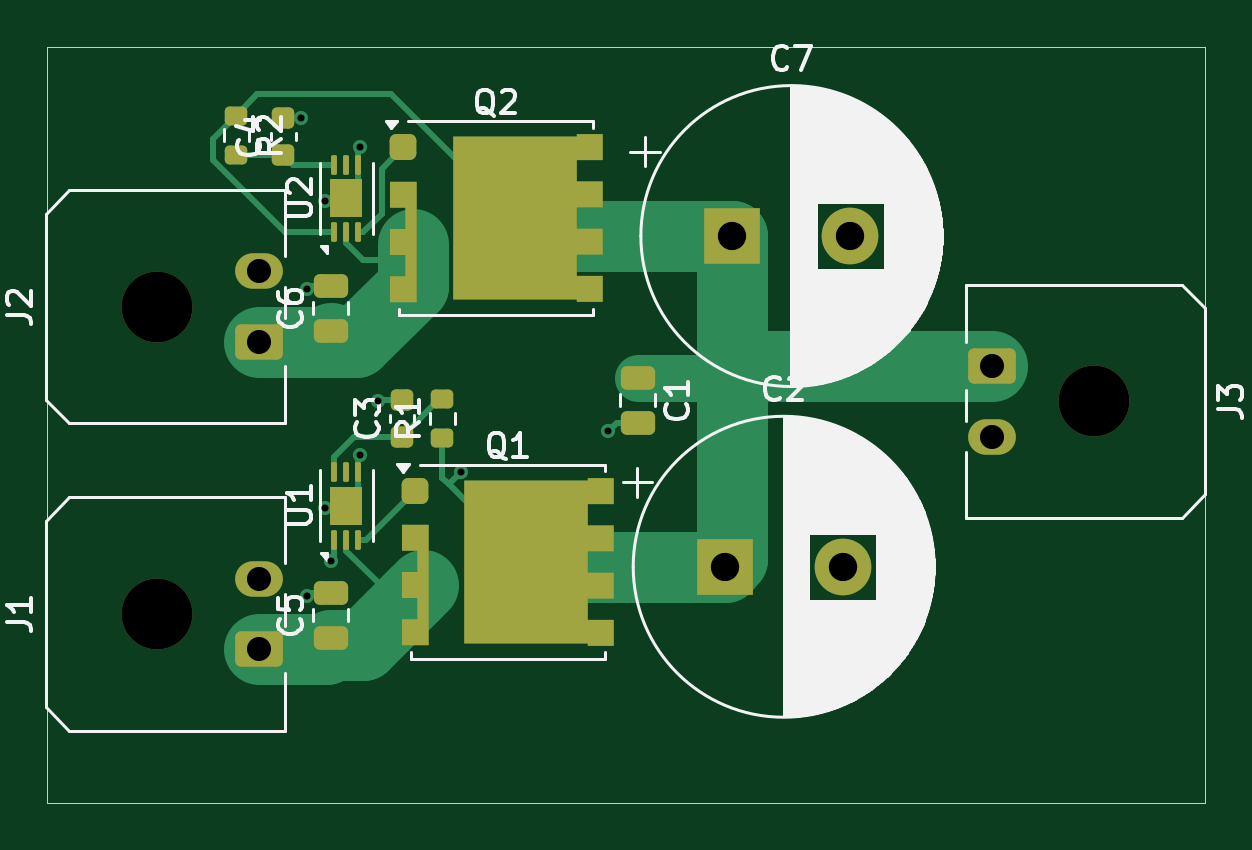
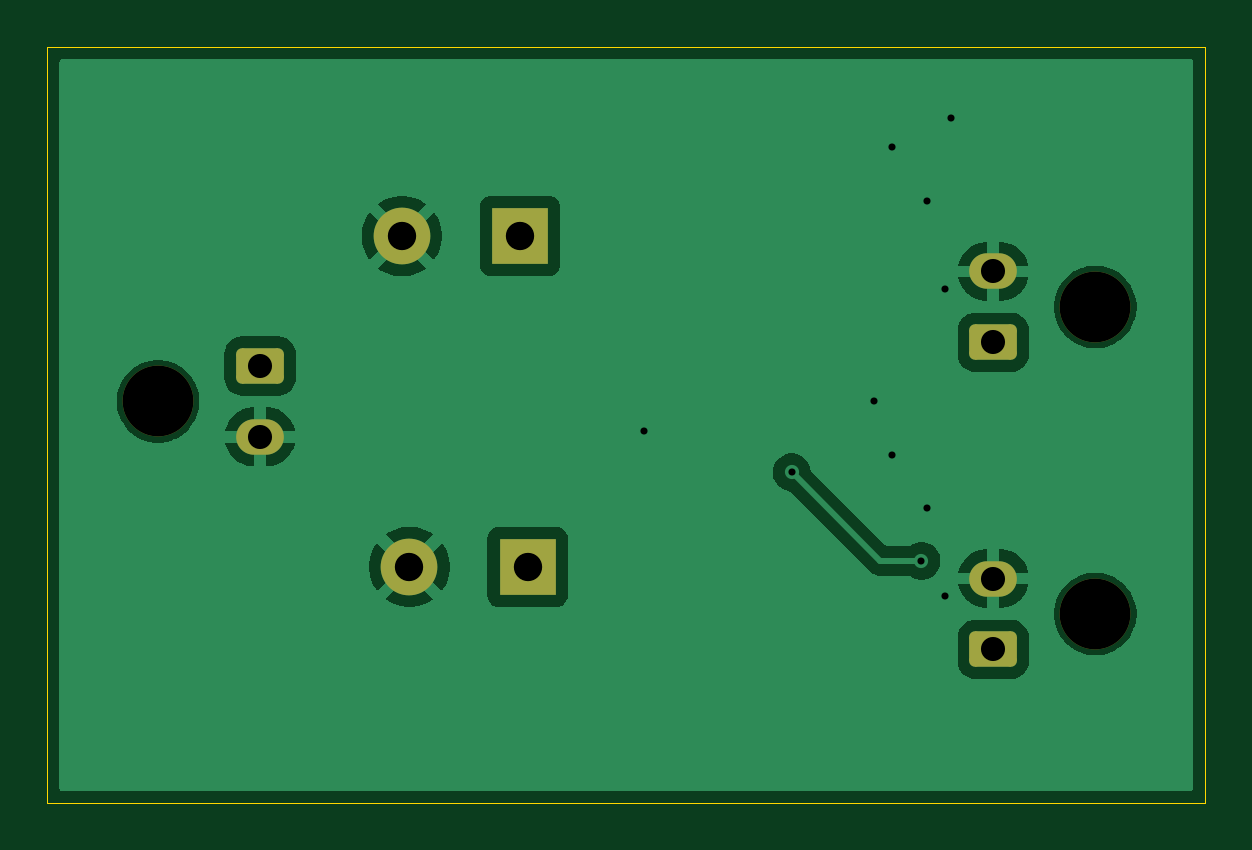
Circuit board: 11 layer files. Board 49.0 x 32.0 mm.
- bottom_copper: BatteryBackup-B_Cu.gbr (29355 bytes)
- bottom_mask: BatteryBackup-B_Mask.gbr (1785 bytes)
- paste: BatteryBackup-B_Paste.gbr (456 bytes)
- bottom_silk: BatteryBackup-B_Silkscreen.gbr (457 bytes)
- outline: BatteryBackup-Edge_Cuts.gbr (611 bytes)
- top_copper: BatteryBackup-F_Cu.gbr (10966 bytes)
- top_mask: BatteryBackup-F_Mask.gbr (4470 bytes)
- paste: BatteryBackup-F_Paste.gbr (3806 bytes)
- top_silk: BatteryBackup-F_Silkscreen.gbr (45049 bytes)
- drill: BatteryBackup-NPTH.drl (377 bytes)
- drill: BatteryBackup-PTH.drl (736 bytes)

=== bottom_copper: BatteryBackup-B_Cu.gbr (29355 bytes, source omitted) ===
=== bottom_mask: BatteryBackup-B_Mask.gbr (1785 bytes, source withheld) ===
=== paste: BatteryBackup-B_Paste.gbr ===
%TF.GenerationSoftware,KiCad,Pcbnew,9.0.1*%
%TF.CreationDate,2025-07-01T13:45:27+02:00*%
%TF.ProjectId,BatteryBackup,42617474-6572-4794-9261-636b75702e6b,rev?*%
%TF.SameCoordinates,Original*%
%TF.FileFunction,Paste,Bot*%
%TF.FilePolarity,Positive*%
%FSLAX46Y46*%
G04 Gerber Fmt 4.6, Leading zero omitted, Abs format (unit mm)*
G04 Created by KiCad (PCBNEW 9.0.1) date 2025-07-01 13:45:27*
%MOMM*%
%LPD*%
G01*
G04 APERTURE LIST*
G04 APERTURE END LIST*
M02*

=== bottom_silk: BatteryBackup-B_Silkscreen.gbr ===
%TF.GenerationSoftware,KiCad,Pcbnew,9.0.1*%
%TF.CreationDate,2025-07-01T13:45:27+02:00*%
%TF.ProjectId,BatteryBackup,42617474-6572-4794-9261-636b75702e6b,rev?*%
%TF.SameCoordinates,Original*%
%TF.FileFunction,Legend,Bot*%
%TF.FilePolarity,Positive*%
%FSLAX46Y46*%
G04 Gerber Fmt 4.6, Leading zero omitted, Abs format (unit mm)*
G04 Created by KiCad (PCBNEW 9.0.1) date 2025-07-01 13:45:27*
%MOMM*%
%LPD*%
G01*
G04 APERTURE LIST*
G04 APERTURE END LIST*
M02*

=== outline: BatteryBackup-Edge_Cuts.gbr ===
%TF.GenerationSoftware,KiCad,Pcbnew,9.0.1*%
%TF.CreationDate,2025-07-01T13:45:27+02:00*%
%TF.ProjectId,BatteryBackup,42617474-6572-4794-9261-636b75702e6b,rev?*%
%TF.SameCoordinates,Original*%
%TF.FileFunction,Profile,NP*%
%FSLAX46Y46*%
G04 Gerber Fmt 4.6, Leading zero omitted, Abs format (unit mm)*
G04 Created by KiCad (PCBNEW 9.0.1) date 2025-07-01 13:45:27*
%MOMM*%
%LPD*%
G01*
G04 APERTURE LIST*
%TA.AperFunction,Profile*%
%ADD10C,0.050000*%
%TD*%
G04 APERTURE END LIST*
D10*
X129000000Y-67000000D02*
X178000000Y-67000000D01*
X178000000Y-99000000D01*
X129000000Y-99000000D01*
X129000000Y-67000000D01*
M02*

=== top_copper: BatteryBackup-F_Cu.gbr (10966 bytes, source omitted) ===
=== top_mask: BatteryBackup-F_Mask.gbr (4470 bytes, source withheld) ===
=== paste: BatteryBackup-F_Paste.gbr (3806 bytes, source withheld) ===
=== top_silk: BatteryBackup-F_Silkscreen.gbr (45049 bytes, source omitted) ===
=== drill: BatteryBackup-NPTH.drl ===
M48
; DRILL file {KiCad 9.0.1} date 2025-07-01T13:44:49+0200
; FORMAT={-:-/ absolute / metric / decimal}
; #@! TF.CreationDate,2025-07-01T13:44:49+02:00
; #@! TF.GenerationSoftware,Kicad,Pcbnew,9.0.1
; #@! TF.FileFunction,NonPlated,1,2,NPTH
FMAT,2
METRIC
; #@! TA.AperFunction,NonPlated,NPTH,ComponentDrill
T1C3.000
%
G90
G05
T1
X133.645Y-78.0
X133.645Y-91.0
X173.32Y-82.0
M30

=== drill: BatteryBackup-PTH.drl ===
M48
; DRILL file {KiCad 9.0.1} date 2025-07-01T13:44:49+0200
; FORMAT={-:-/ absolute / metric / decimal}
; #@! TF.CreationDate,2025-07-01T13:44:49+02:00
; #@! TF.GenerationSoftware,Kicad,Pcbnew,9.0.1
; #@! TF.FileFunction,Plated,1,2,PTH
FMAT,2
METRIC
; #@! TA.AperFunction,Plated,PTH,ViaDrill
T1C0.300
; #@! TA.AperFunction,Plated,PTH,ComponentDrill
T2C1.020
; #@! TA.AperFunction,Plated,PTH,ComponentDrill
T3C1.200
%
G90
G05
T1
X139.75Y-70.0
X140.0Y-77.25
X140.0Y-90.25
X140.75Y-73.5
X140.75Y-86.5
X141.0Y-88.75
X142.25Y-71.25
X142.25Y-84.25
X143.0Y-82.0
X146.5Y-85.0
X152.75Y-83.25
T2
X137.965Y-76.5
X137.965Y-79.5
X137.965Y-89.5
X137.965Y-92.5
X169.0Y-80.5
X169.0Y-83.5
T3
X157.676Y-89.0
X158.0Y-75.0
X162.676Y-89.0
X163.0Y-75.0
M30
